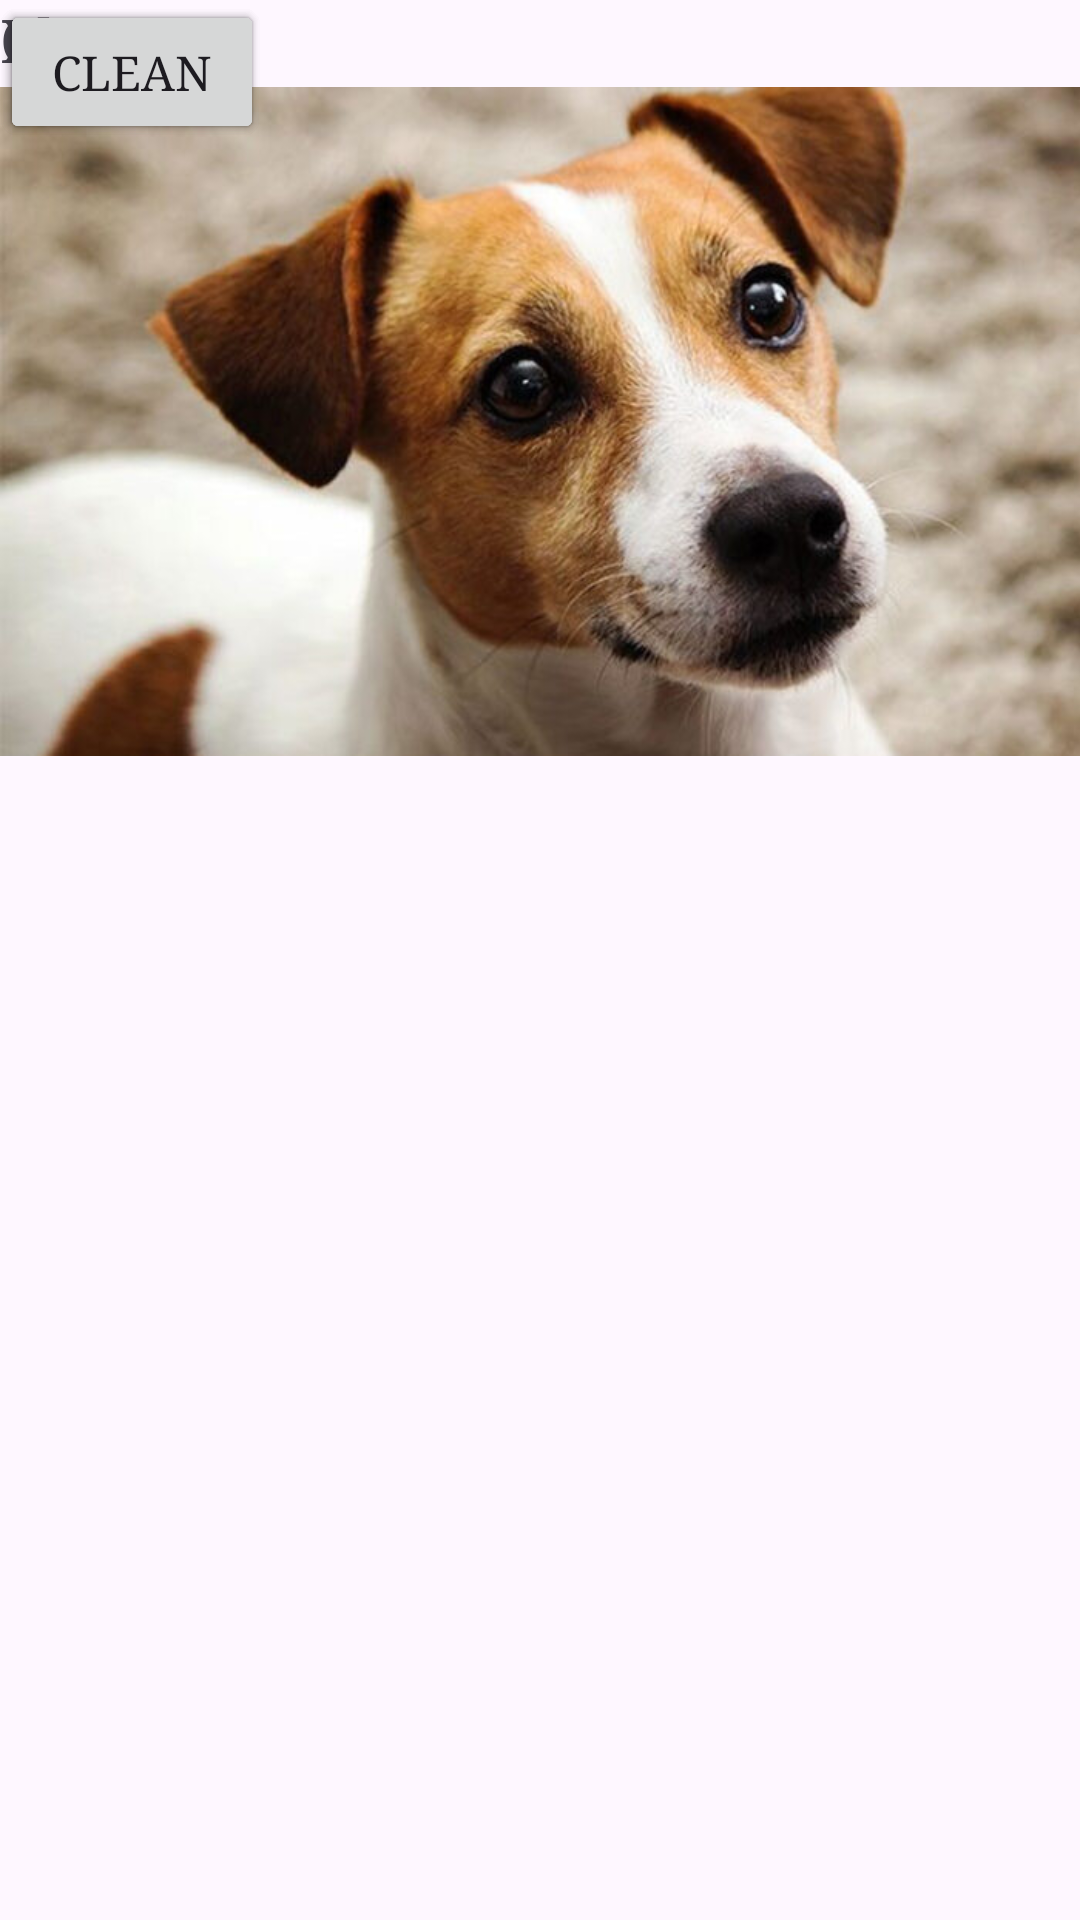

Android layout source for this screen:
<!-- AndroidManifest.xml: application theme Theme.ST10444922Ass2 -->
<!-- res/layout/activity_game.xml -->
<?xml version="1.0" encoding="utf-8"?>
<androidx.constraintlayout.widget.ConstraintLayout xmlns:android="http://schemas.android.com/apk/res/android"
    xmlns:app="http://schemas.android.com/apk/res-auto"
    xmlns:tools="http://schemas.android.com/tools"
    android:layout_width="match_parent"
    android:layout_height="match_parent"
    tools:context=".GameActivity">

    <ImageView
        android:id="@+id/petImageView"
        android:layout_width="396dp"
        android:layout_height="281dp"
        app:srcCompat="@drawable/jack_russell"
        tools:layout_editor_absoluteX="9dp"
        tools:layout_editor_absoluteY="0dp"
        tools:ignore="ContentDescription,MissingConstraints" />

    <TextView
        android:id="@+id/feedTextView"
        android:layout_width="wrap_content"
        android:layout_height="wrap_content"
        android:text="Hunger"
        android:textSize="20sp"
        android:typeface="serif"
        tools:layout_editor_absoluteX="28dp"
        tools:layout_editor_absoluteY="465dp"
        tools:ignore="HardcodedText,MissingConstraints" />

    <TextView
        android:id="@+id/playTextView"
        android:layout_width="wrap_content"
        android:layout_height="wrap_content"
        android:text="Happy"
        android:textSize="20sp"
        android:typeface="serif"
        tools:layout_editor_absoluteX="28dp"
        tools:layout_editor_absoluteY="536dp"
        tools:ignore="HardcodedText,MissingConstraints" />

    <TextView
        android:id="@+id/cleanTextView"
        android:layout_width="wrap_content"
        android:layout_height="wrap_content"
        android:text="Clean"
        android:textSize="20sp"
        android:typeface="serif"
        tools:layout_editor_absoluteX="28dp"
        tools:layout_editor_absoluteY="623dp"
        tools:ignore="HardcodedText,MissingConstraints" />

    <Button
        android:id="@+id/feedButton"
        android:layout_width="wrap_content"
        android:layout_height="wrap_content"
        android:text="Feed"
        android:textSize="16sp"
        android:typeface="serif"
        tools:layout_editor_absoluteX="19dp"
        tools:layout_editor_absoluteY="302dp"
        tools:ignore="HardcodedText,MissingConstraints" />

    <Button
        android:id="@+id/playButton"
        android:layout_width="wrap_content"
        android:layout_height="wrap_content"
        android:text="Play"
        android:textSize="16sp"
        android:typeface="serif"
        tools:layout_editor_absoluteX="149dp"
        tools:layout_editor_absoluteY="304dp"
        tools:ignore="HardcodedText,MissingConstraints" />

    <Button
        android:id="@+id/cleanButton"
        android:layout_width="wrap_content"
        android:layout_height="wrap_content"
        android:text="Clean"
        android:textSize="16sp"
        android:typeface="serif"
        tools:ignore="DuplicateSpeakableTextCheck,HardcodedText,MissingConstraints"
        tools:layout_editor_absoluteX="289dp"
        tools:layout_editor_absoluteY="302dp" />
</androidx.constraintlayout.widget.ConstraintLayout>
<!-- resources referenced by this layout -->
<resources>
  <!-- drawable jack_russell: jpg bitmap (drawable, 52905 bytes) -->
  <style name="Theme.ST10444922Ass2" parent="Base.Theme.ST10444922Ass2" />
  <style name="Base.Theme.ST10444922Ass2" parent="Theme.Material3.DayNight.NoActionBar">
          
          
      </style>
</resources>
